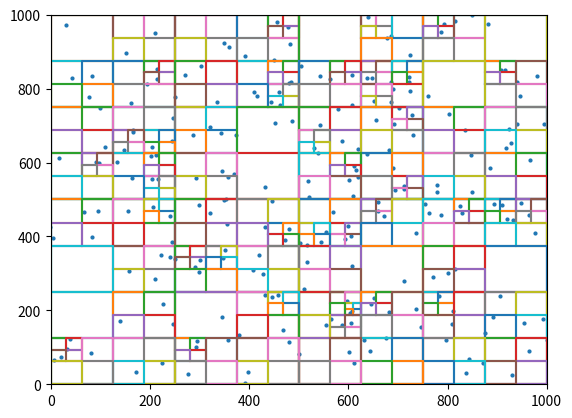

Write Python code to recreate this figure.
import numpy as np
import matplotlib.pyplot as plt

class Point: #Point-Evaluation

    def __init__(self, x, y):
        self.x, self.y = x, y

class Box: #Bound-Evaluation

    def __init__(self, centralx, centraly, width, height):
        self.cx, self.cy = centralx, centraly
        self.width, self.height = width, height
        self.west_edge, self.east_edge = centralx - width/2, centralx + width/2
        self.north_edge, self.south_edge = centraly - height/2, centraly + height/2

    def checkcondition(self, point):

        try:
            point_x, point_y = point.x, point.y
        except AttributeError:
            point_x, point_y = point

        return (point_x >= self.west_edge and point_x <  self.east_edge and point_y >= self.north_edge and point_y < self.south_edge)

    def draw(self, ax):
        x1, y1 = self.west_edge, self.north_edge
        x2, y2 = self.east_edge, self.south_edge
        ax.plot([x1,x2,x2,x1,x1],[y1,y1,y2,y2,y1])


class Tree: #Tree-construciton

    def __init__(self, boundary, max_points=2, depth=1):
        
        self.boundary = boundary
        self.max = max_points
        self.points = []
        self.depth = depth
        self.divided = False

    def divide(self):

        cx, cy = self.boundary.cx, self.boundary.cy
        width, height = self.boundary.width / 2, self.boundary.height / 2

        self.nw = Tree(Box(cx - width/2, cy + height/2, width, height), self.max, self.depth + 1)

        self.ne = Tree(Box(cx + width/2, cy + height/2, width, height), self.max, self.depth + 1)

        self.se = Tree(Box(cx + width/2, cy - height/2, width, height), self.max, self.depth + 1)

        self.sw = Tree(Box(cx - width/2, cy - height/2, width, height), self.max, self.depth + 1)
        self.divided = True

    def draw(self, ax):

        self.boundary.draw(ax)
        if self.divided:
            self.nw.draw(ax)
            self.ne.draw(ax)
            self.se.draw(ax)
            self.sw.draw(ax)

    def insert(self, point):

        if not self.boundary.checkcondition(point):
            return False
        
        if len(self.points) < self.max:
            self.points.append(point)
            return True

        if not self.divided:
            self.divide()

        return (self.ne.insert(point) or self.nw.insert(point) or self.se.insert(point) or self.sw.insert(point))

#Body
    

width, height = 1000, 1000 #Size

N = 500 #Particle-count

coords = np.random.randn(N, 2) * height/2 + (width/2, height/2)
points = [Point(*coord) for coord in coords]
domain = Box(width/2, height/2, width, height)
qtree = Tree(domain, 1)

for point in points:
    qtree.insert(point)

#Plot

fig = plt.figure()
ax = plt.subplot()
ax.set_xlim(0, width)+ (width/2, height/2)
ax.set_ylim(0, height)
qtree.draw(ax)
ax.scatter([p.x for p in points], [p.y for p in points], s=4)

plt.show()

    

